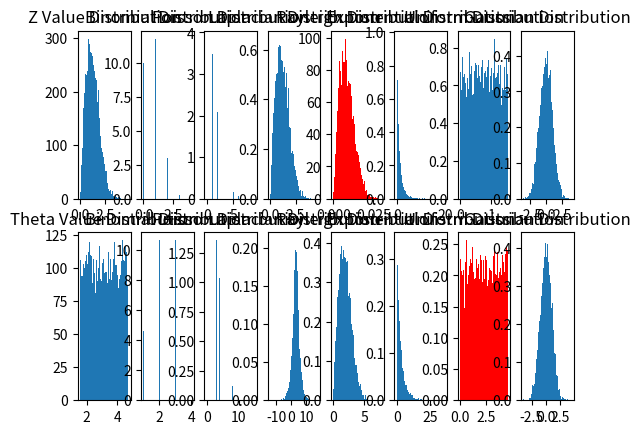

Recreate this plot in Python.
# Random Signals
# Project 2
# [redacted]

import matplotlib.pyplot as mplt
import numpy as np
import scipy.stats as stats

i = 10000 # amt of random variables
mean = 0
variance = 1
standardDeviation = np.sqrt(variance)

xpoints = s = np.random.normal(mean,standardDeviation,i)
ypoints = s = np.random.normal(mean,standardDeviation,i)

## creating Z and theta
Z = []
for j in range(0,i):
    Z.append(np.sqrt(xpoints[j] ** 2 + ypoints[j] ** 2))
Zmode = stats.mode(Z, keepdims=False).mode

## creating Theta values
theta = []
for j in range(0,i):
    theta.append(np.arctan(ypoints[j]/xpoints[j]) + np.pi)
Tmode = stats.mode(theta, keepdims=False).mode

## Plot Z Value Distribution
mplt.subplot(2,8,1)
mplt.hist(Z, 100, label="Z Values")
mplt.title("Z Value Distribution")

## Binomial Density Distributon
bdist_vars_Z = np.random.binomial(Z, 1, i)
mplt.subplot(2,8,2)
mplt.hist(bdist_vars_Z, 100, density=True, label="Binomial")
mplt.title("Binomial Distribution")

## Poisson Density Distribution
pdist_vars_Z = np.random.poisson(Z, len(Z))
mplt.subplot(2,8,3)
mplt.hist(pdist_vars_Z, 100, density=True, label="Poisson")
mplt.title("Poisson Distribution")

## Laplacian Density Distribution
ldist_vars_Z = np.random.laplace(Z, Zmode, i)
mplt.subplot(2,8,4)
mplt.hist(ldist_vars_Z, 100, density=True, label="Laplacian")
mplt.title("Laplacian Distribution")

## Plot Rayleigh Distribution
rdist_vars_Z = np.random.rayleigh(Zmode, i)
mplt.subplot(2,8,5)
mplt.hist(rdist_vars_Z, 100, density=True, label="Rayleigh", color='red')
mplt.title("Rayleigh Distribution")

## Exponential Density Distribution
edist_vars_Z = np.random.exponential(Z, len(Z))
mplt.subplot(2,8,6)
mplt.hist(edist_vars_Z, 100, density=True, label="Exponential")
mplt.title("Exponential Distribution")

## Uniform Density Distribution
udist_vars_Z = np.random.uniform(0, Z[i-1], i)
mplt.subplot(2,8,7)
mplt.hist(udist_vars_Z, 100, density=True, label="Uniform")
mplt.title("Uniform Distribution")

## Guassian Density Distribution
gdist_vars_Z = np.random.normal(mean, standardDeviation, i)
mplt.subplot(2,8,8)
mplt.hist(gdist_vars_Z, 100, density=True, label="Gaussian (Normal)")
mplt.title("Gaussian Distribution")



### Theta distributions:
## Plot Theta Value Distribution
mplt.subplot(2, 8, 9)
mplt.hist(theta, 100, label="Theta Values")
mplt.title("Theta Value Distribution")

## Binomial Density Distributon
bdist_vars_T = np.random.binomial(theta, 1, i)
mplt.subplot(2,8,10)
mplt.hist(bdist_vars_T, 100, density=True, label="Binomial")
mplt.title("Binomial Distribution")

## Poisson Density Distribution
pdist_vars_T = np.random.poisson(theta, len(theta))
mplt.subplot(2,8,11)
mplt.hist(pdist_vars_T, 100, density=True, label="Poisson")
mplt.title("Poisson Distribution")

## Laplacian Density Distribution
ldist_vars_T = np.random.laplace(theta, Tmode, i)
mplt.subplot(2,8,12)
mplt.hist(ldist_vars_T, 100, density=True, label="Laplacian")
mplt.title("Laplacian Distribution")

## Plot Rayleigh Distribution
rdist_vars_T = np.random.rayleigh(Tmode, i)
mplt.subplot(2,8,13)
mplt.hist(rdist_vars_T, 100, density=True, label="Rayleigh")
mplt.title("Rayleigh Distribution")

## Exponential Density Distribution
edist_vars_T = np.random.exponential(theta, len(theta))
mplt.subplot(2,8,14)
mplt.hist(edist_vars_T, 100, density=True, label="Exponential")
mplt.title("Exponential Distribution")

## Uniform distribution
udist_vars_T = np.random.uniform(0, theta[i-1], i)
mplt.subplot(2,8,15)
mplt.hist(udist_vars_T, 100, density=True, label="Uniform", color='red')
mplt.title("Uniform Distribution")

## Gaussian Density Distribution
gdist_vars_T = np.random.normal(mean, standardDeviation, i)
mplt.subplot(2,8,16)
mplt.hist(gdist_vars_T, 100, density=True, label="Gaussian (Normal)")
mplt.title("Gaussian Distribution")


mplt.show()

print(np.allclose(Z, rdist_vars_Z))